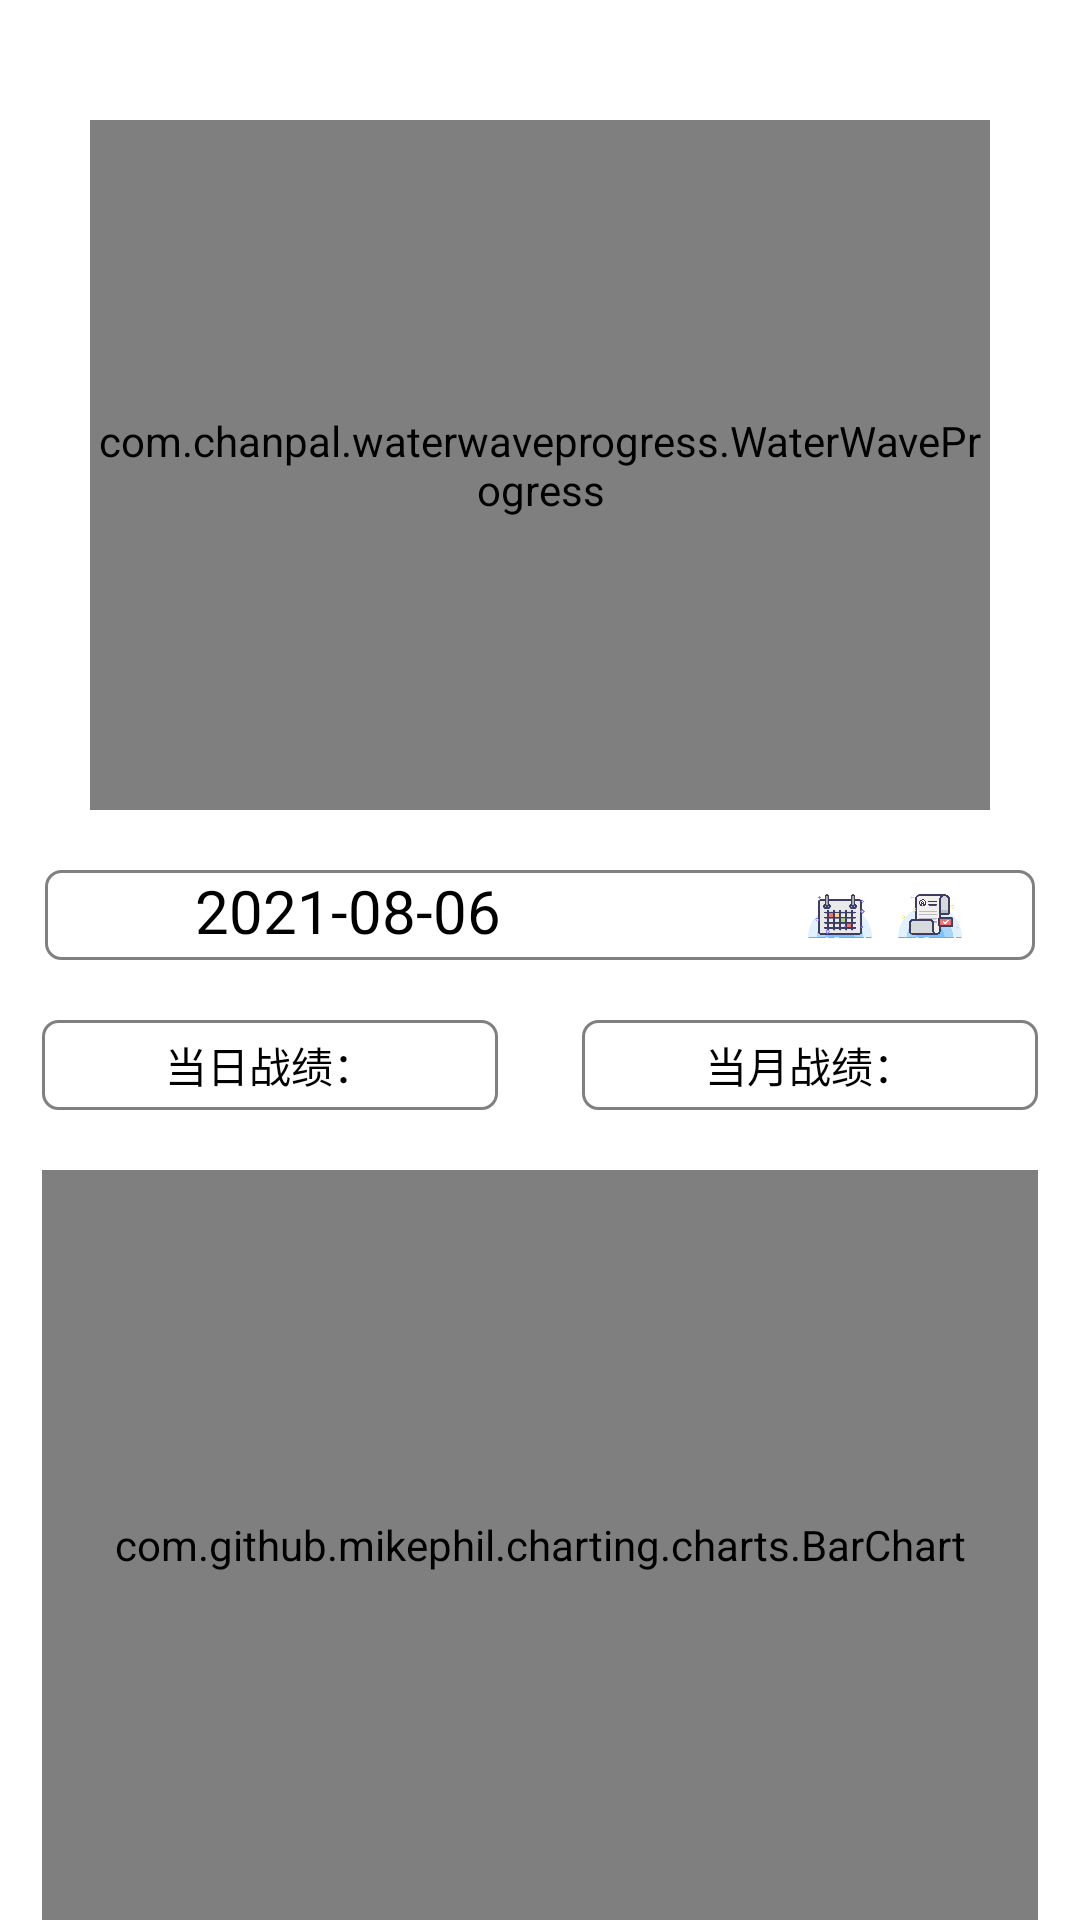

Here is an Android app screen rendered from its layout file. Give the layout XML and the strings, colors and styles it references.
<!-- AndroidManifest.xml: application theme Theme.AppCompat.NoActionBar -->
<!-- res/layout/activity_main.xml -->
<LinearLayout xmlns:android="http://schemas.android.com/apk/res/android"
    xmlns:app="http://schemas.android.com/apk/res-auto"
    android:layout_width="match_parent"
    android:layout_height="match_parent"
    android:background="@color/white"
    android:orientation="vertical">

    <com.chanpal.waterwaveprogress.WaterWaveProgress
        android:id="@+id/waterWaveProgress"
        android:layout_width="wrap_content"
        android:layout_height="wrap_content"
        android:layout_marginLeft="30dp"
        android:layout_marginRight="30dp"
        android:layout_marginTop="40dp"
        android:layout_weight="1"
        app:maxProgress="100"
        app:progress="15"
        app:progressBgColor="@color/pro_li"
        app:progressColor="@color/pro_red"
        app:waterWaveBgColor="@color/sea_blue"
        app:waterWaveColor="@color/sea_green" />
    <LinearLayout
        android:layout_height="30dp"
        android:layout_width="match_parent"
        android:orientation="horizontal"
        android:layout_marginTop="20dp"
        android:layout_marginEnd="15dp"
        android:layout_marginStart="15dp"
        style="@style/InputBoxStyle"
        >
        <TextView
            android:layout_weight="1"
            android:id="@+id/test"
            android:text="2021-08-06"
            android:textSize="20sp"
            android:layout_width="wrap_content"
            android:layout_height="30dp"
            android:layout_marginStart="50dp"
            android:textColor="@color/black"
            android:layout_gravity="center"
            />
        <LinearLayout
            android:layout_height="wrap_content"
            android:layout_width="80dp"
            android:layout_gravity="right"
            >
        <ImageView
            android:layout_height="30dp"
            android:layout_width="30dp"
            android:src="@mipmap/calendar"
            android:onClick="datePick"
            />
        <ImageView
            android:layout_height="30dp"
            android:layout_width="30dp"
            android:src="@mipmap/infomation"
            android:onClick="inputData"
            />
        </LinearLayout>
    </LinearLayout>
    <LinearLayout
        android:layout_marginTop="20dp"
        android:layout_width="match_parent"
        android:layout_height="wrap_content"
        android:orientation="horizontal"
        >
        <LinearLayout
            android:layout_weight="1"
            android:layout_gravity="left"
            style="@style/InputBoxStyle"
            android:layout_width="match_parent"
            android:layout_height="wrap_content"
            >
        <TextView
            android:layout_marginStart="10dp"
            android:text="当日战绩："
            android:gravity="center_vertical"
            android:layout_width="wrap_content"
            android:layout_height="30dp"
            android:textColor="@color/black"
            />
        <TextView
            android:id="@+id/today_score"
            android:gravity="center_vertical"
            android:layout_width="wrap_content"
            android:layout_height="30dp"
            android:textColor="@color/black"
            android:layout_marginEnd="10dp"
            />
        </LinearLayout>
            <LinearLayout
                android:layout_weight="1"
                android:layout_gravity="right"
                style="@style/InputBoxStyle"
                android:layout_width="match_parent"
                android:layout_height="wrap_content"
                >
        <TextView
            android:layout_marginStart="10dp"
            android:layout_gravity="right"
            android:text="当月战绩："
            android:layout_width="wrap_content"
            android:layout_height="30dp"
            android:gravity="center_vertical"
            android:textColor="@color/black"
            />
        <TextView
            android:id="@+id/month_score"
            android:gravity="center_vertical"
            android:layout_width="wrap_content"
            android:layout_height="30dp"
            android:textColor="@color/black"
            android:layout_gravity="right"
            android:layout_marginEnd="10dp"
            />
            </LinearLayout>
    </LinearLayout>

    <LinearLayout
        android:layout_marginTop="20dp"
        android:layout_width="match_parent"
        android:layout_height="wrap_content"
        style="@style/InputBoxStyle"
        android:orientation="horizontal"
        >
        <com.github.mikephil.charting.charts.BarChart
            android:id="@+id/chart"
            android:layout_width="match_parent"
            android:layout_height="250dp" />
    </LinearLayout>
</LinearLayout>
<!-- resources referenced by this layout -->
<resources>
  <color name="black">#FF000000</color>
  <color name="pro_li">#E1FFFF</color>
  <color name="pro_red">#DDA0DD</color>
  <color name="sea_blue">#87CEFA</color>
  <color name="sea_green">#20B2AA</color>
  <color name="white">#FFFFFFFF</color>
  <!-- mipmap calendar: png bitmap (mipmap-xxhdpi, 42853 bytes) -->
  <!-- mipmap infomation: png bitmap (mipmap-xxhdpi, 50270 bytes) -->
  <style name="InputBoxStyle">
          <item name="android:layout_centerHorizontal">true</item>
          <item name="android:layout_marginLeft">14dp</item>
          <item name="android:layout_marginRight">14dp</item>
          <item name="android:background">@drawable/border_input_box</item>
          <item name="android:gravity">center</item>
          <item name="android:orientation">horizontal</item>
      </style>
  <!-- drawable border_input_box (drawable) -->
  <shape xmlns:android="http://schemas.android.com/apk/res/android">
  <solid android:color="#FFFFFF" />
  <corners
      android:bottomLeftRadius="5dp"
      android:bottomRightRadius="5dp"
      android:topLeftRadius="5dp"
      android:topRightRadius="5dp" />
  <stroke
      android:width="1dp"
      android:color="@color/linerlayout_edit" />
  </shape>
  <color name="linerlayout_edit">#808080</color>
</resources>
